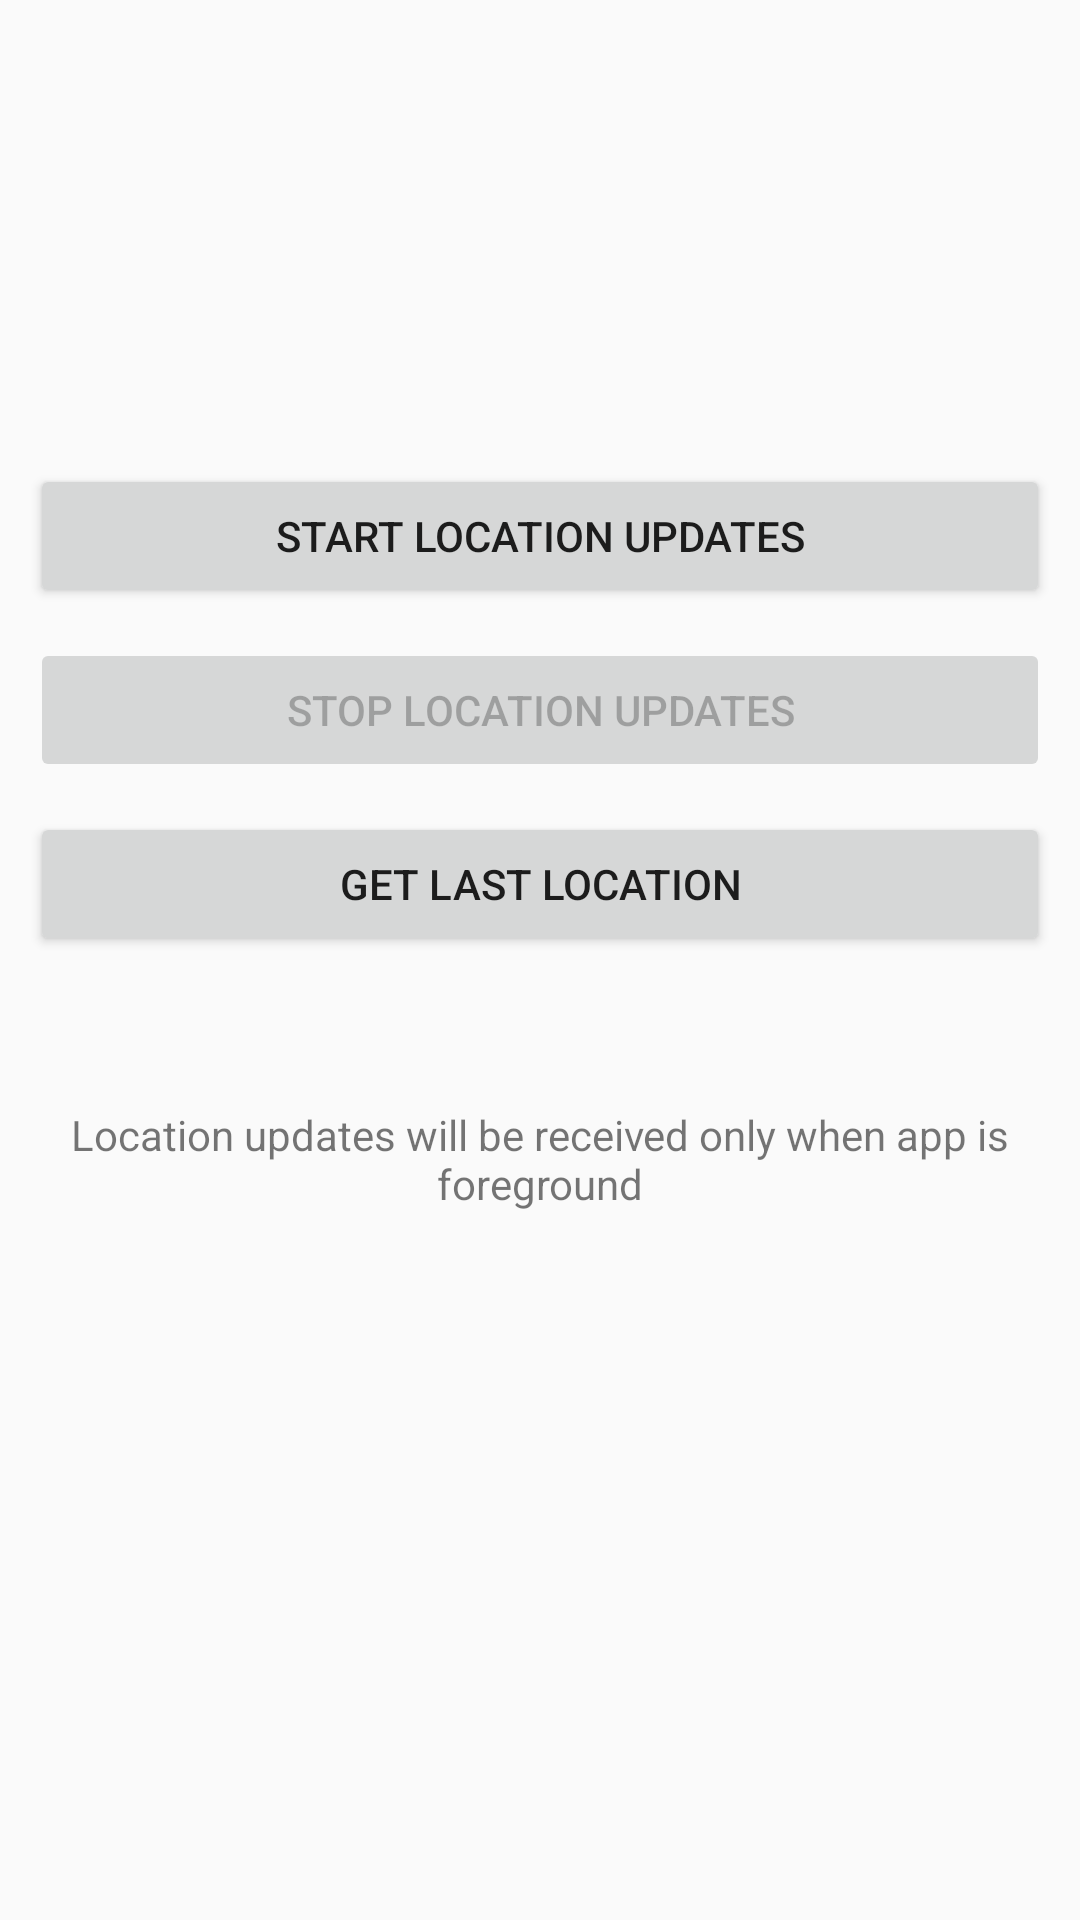

Android layout source for this screen:
<!-- AndroidManifest.xml: application theme AppTheme -->
<!-- res/layout/activity_main.xml -->
<?xml version="1.0" encoding="utf-8"?>
<LinearLayout xmlns:android="http://schemas.android.com/apk/res/android"
    xmlns:app="http://schemas.android.com/apk/res-auto"
    xmlns:tools="http://schemas.android.com/tools"
    android:layout_width="match_parent"
    android:layout_height="match_parent"
android:layout_gravity="center"

    android:gravity="center"
    android:orientation="vertical"
    tools:context=".MainActivity">

    <Button
        android:id="@+id/btn_start_location_updates"
        android:layout_width="match_parent"
        android:layout_marginRight="10dp"
        android:layout_marginLeft="10dp"
        android:layout_height="wrap_content"
        android:textColorHint="@color/primary_darker"
        android:layout_marginTop="40dp"
        android:text="@string/start_updates" />

    <Button
        android:id="@+id/btn_stop_location_updates"
        android:layout_width="match_parent"
        android:layout_marginRight="10dp"
        android:layout_marginLeft="10dp"

        android:layout_height="wrap_content"
        android:layout_marginTop="10dp"
        android:enabled="false"
        android:text="@string/stop_updates" />

    <Button
        android:id="@+id/btn_get_last_location"
        android:layout_width="match_parent"
        android:layout_marginRight="10dp"
        android:layout_marginLeft="10dp"
        android:layout_height="wrap_content"
        android:layout_marginTop="10dp"
        android:text="@string/get_last_location" />

    <TextView

        android:layout_width="wrap_content"
        android:layout_height="wrap_content"
        android:layout_marginTop="50dp"
        android:gravity="center_horizontal"
        android:text="Location updates will be received only when app is foreground" />

    <TextView

        android:id="@+id/location_result"
        android:layout_width="wrap_content"
        android:layout_height="wrap_content"
        android:layout_marginTop="40dp"
        android:textColor="#333"
        android:textSize="20dp" />

    <TextView
        android:id="@+id/updated_on"
        android:layout_width="wrap_content"

        android:layout_height="wrap_content"
        android:layout_marginTop="30dp"
        android:textSize="18dp" />

</LinearLayout>
<!-- resources referenced by this layout -->
<resources>
  <string name="get_last_location">GET LAST LOCATION</string>
  <string name="start_updates">START LOCATION UPDATES</string>
  <string name="stop_updates">STOP LOCATION UPDATES</string>
  <style name="AppTheme" parent="Theme.AppCompat.Light.DarkActionBar">
          
      </style>
</resources>
